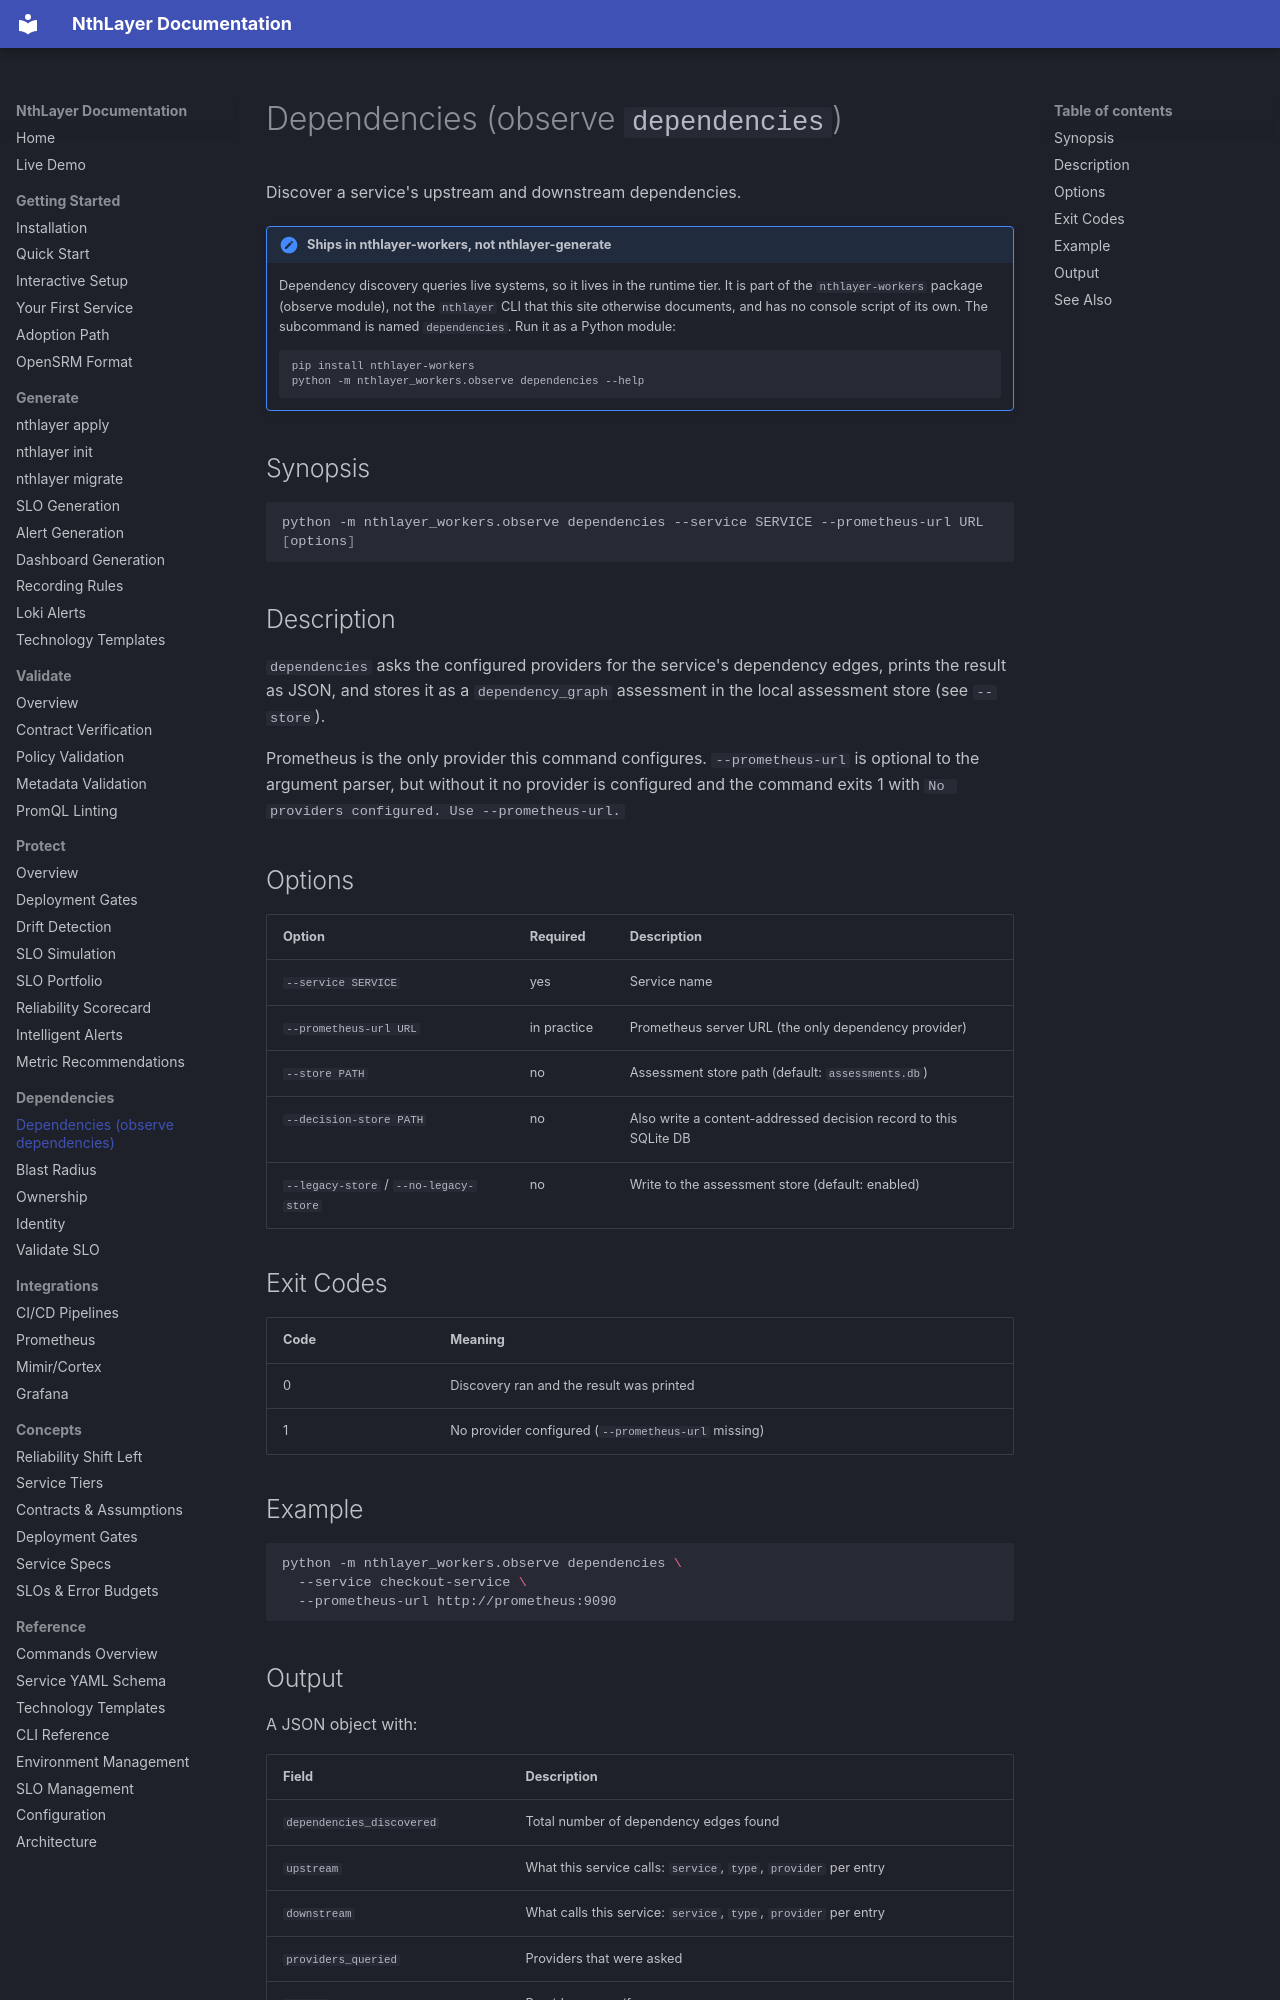

repository: rsionnach/nthlayer-generate · page: commands/deps/index.html · generator: mkdocs

# Dependencies (observe `dependencies`)

Discover a service's upstream and downstream dependencies.

!!! note "Ships in nthlayer-workers, not nthlayer-generate"
    Dependency discovery queries live systems, so it lives in the runtime tier.
    It is part of the `nthlayer-workers` package (observe module), not the
    `nthlayer` CLI that this site otherwise documents, and has no console script
    of its own. The subcommand is named `dependencies`. Run it as a Python module:

    ```bash
    pip install nthlayer-workers
    python -m nthlayer_workers.observe dependencies --help
    ```

## Synopsis

```bash
python -m nthlayer_workers.observe dependencies --service SERVICE --prometheus-url URL [options]
```

## Description

`dependencies` asks the configured providers for the service's dependency
edges, prints the result as JSON, and stores it as a `dependency_graph`
assessment in the local assessment store (see `--store`).

Prometheus is the only provider this command configures. `--prometheus-url` is
optional to the argument parser, but without it no provider is configured and
the command exits 1 with `No providers configured. Use --prometheus-url.`

## Options

| Option | Required | Description |
|--------|----------|-------------|
| `--service SERVICE` | yes | Service name |
| `--prometheus-url URL` | in practice | Prometheus server URL (the only dependency provider) |
| `--store PATH` | no | Assessment store path (default: `assessments.db`) |
| `--decision-store PATH` | no | Also write a content-addressed decision record to this SQLite DB |
| `--legacy-store` / `--no-legacy-store` | no | Write to the assessment store (default: enabled) |

## Exit Codes

| Code | Meaning |
|------|---------|
| 0 | Discovery ran and the result was printed |
| 1 | No provider configured (`--prometheus-url` missing) |

## Example

```bash
python -m nthlayer_workers.observe dependencies \
  --service checkout-service \
  --prometheus-url http://prometheus:9090
```
